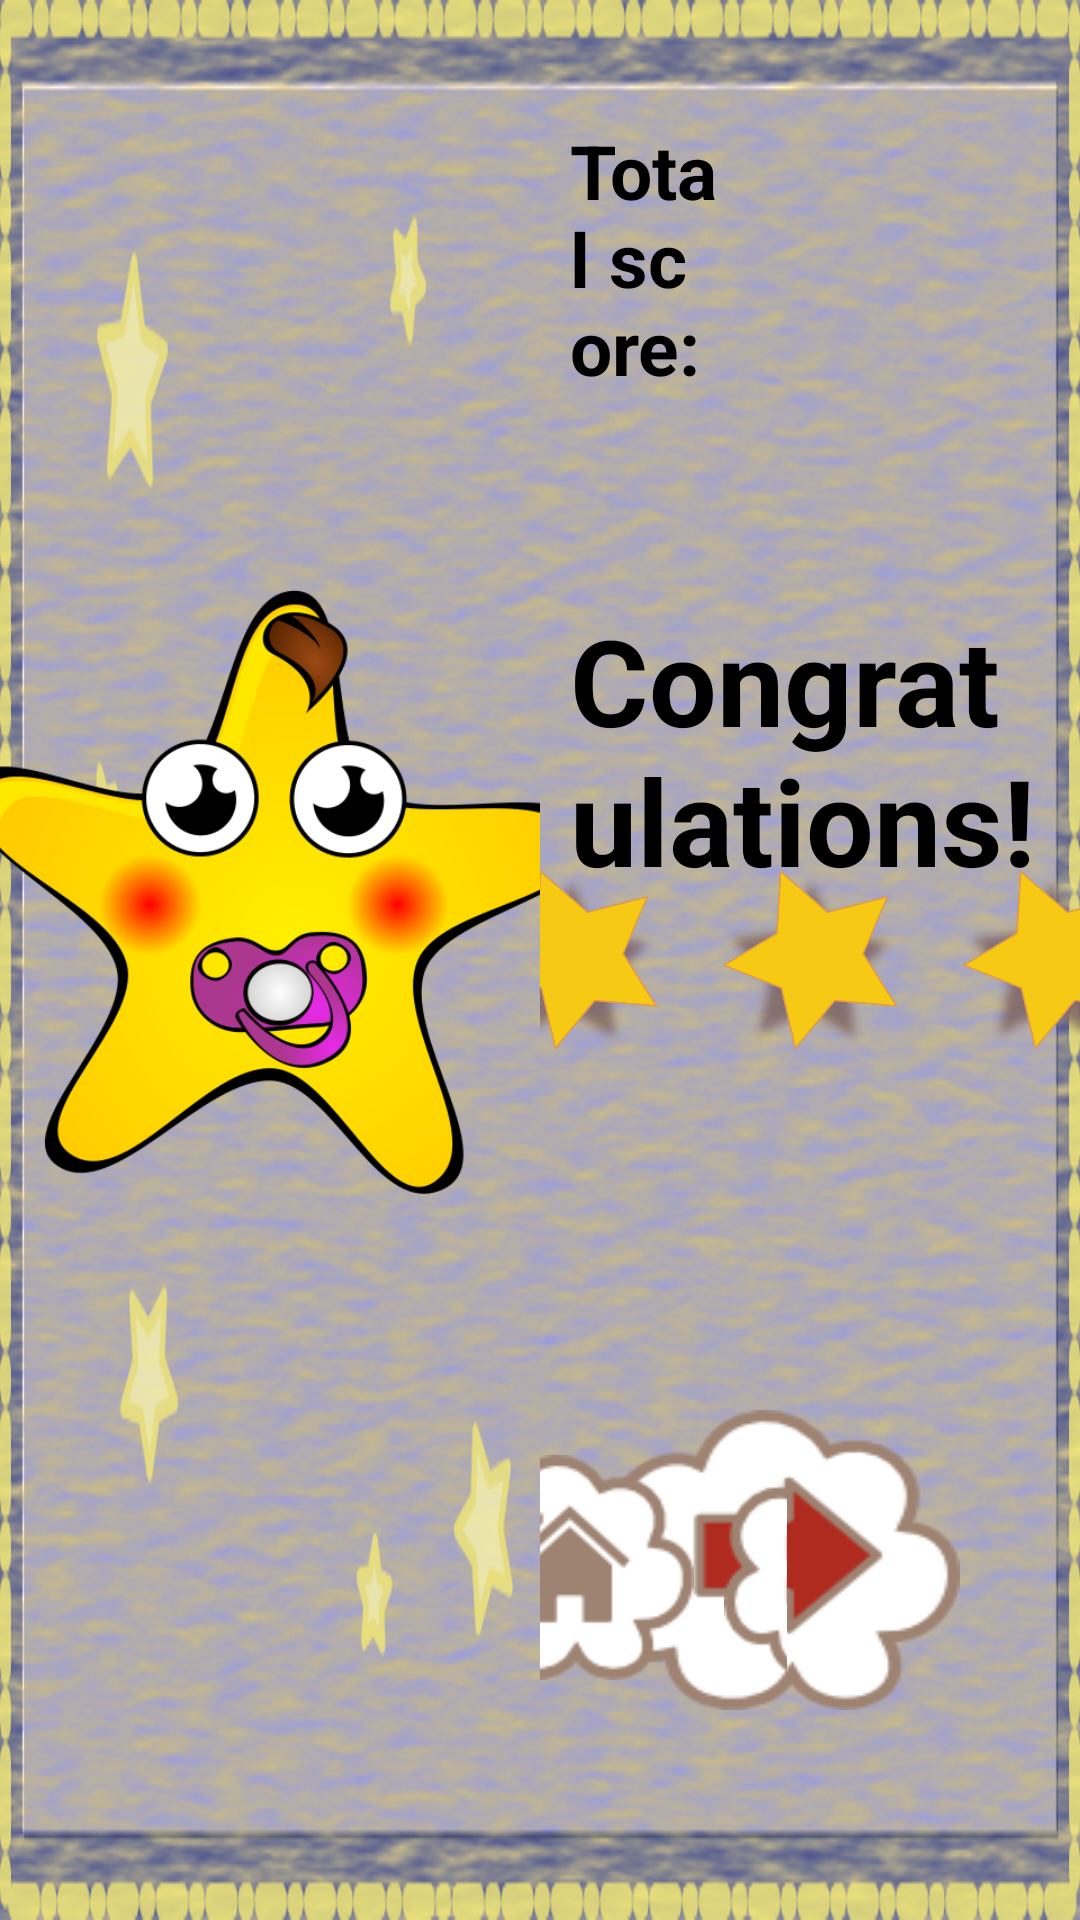

Produce the Android XML layout that renders to this screen, including the resource entries it uses.
<!-- AndroidManifest.xml: activity theme android:Theme.Translucent.NoTitleBar -->
<!-- res/layout/activity_winning.xml -->
<?xml version="1.0" encoding="utf-8"?>
<LinearLayout xmlns:android="http://schemas.android.com/apk/res/android"
    android:id="@+id/winningLayout"
    android:layout_width="fill_parent"
    android:layout_height="fill_parent"
    android:layout_weight="1"
    android:background="@drawable/background_win" >
    <FrameLayout
        android:id="@+id/left"
        android:layout_width="match_parent"
        android:layout_height="match_parent"
        android:layout_gravity="fill_vertical|fill_horizontal"
        android:layout_weight="1"
        android:orientation="horizontal" >
        <ImageView
            android:id="@+id/avatar_star"
            android:layout_width="300dp"
            android:layout_height="300dp"
            android:layout_gravity="center"
            android:src="@drawable/avatar1" />
    </FrameLayout>
    <FrameLayout
        android:id="@+id/right"
        android:layout_width="match_parent"
        android:layout_height="match_parent"
        android:layout_weight="1"
        android:orientation="horizontal" >
        <TextView
            android:id="@+id/score_prompt_total"
            android:layout_width="wrap_content"
            android:layout_height="wrap_content"
            android:layout_gravity="top|right"
            android:layout_marginRight="110dp"
            android:layout_marginTop="30dp"
            android:padding="10dp"
            android:text="@string/score_total"
            android:textColor="@android:color/primary_text_light"
            android:textSize="25sp"
            android:textStyle="bold" />
        <TextView
            android:id="@+id/score_value_total"
            android:layout_width="wrap_content"
            android:layout_height="wrap_content"
            android:layout_gravity="top|right"
            android:layout_marginRight="40dp"
            android:layout_marginTop="30dp"
            android:padding="10dp"
            android:textColor="@android:color/primary_text_light"
            android:textSize="25sp"
            android:textStyle="bold" />
        <TextView
            android:id="@+id/text_win"
            android:layout_width="wrap_content"
            android:layout_height="wrap_content"
            android:layout_gravity="center_vertical|center_horizontal"
            android:layout_marginBottom="70dp"
            android:padding="10dp"
            android:text="@string/win"
            android:textColor="@android:color/primary_text_light"
            android:textSize="40sp"
            android:textStyle="bold" />
        <ImageView
            android:id="@+id/star11_shadow"
            android:layout_width="60dp"
            android:layout_height="60dp"
            android:layout_gravity="center"
            android:layout_marginLeft="80dp"
            android:background="@drawable/shadow" />
        <ImageView
            android:id="@+id/star11"
            android:layout_width="60dp"
            android:layout_height="60dp"
            android:layout_gravity="center"
            android:layout_marginLeft="80dp"
            android:src="@drawable/star" />
        <ImageView
            android:id="@+id/star12_shadow"
            android:layout_width="60dp"
            android:layout_height="60dp"
            android:layout_gravity="center"
            android:background="@drawable/shadow" />
        <ImageView
            android:id="@+id/star12"
            android:layout_width="60dp"
            android:layout_height="60dp"
            android:layout_gravity="center"
            android:src="@drawable/star" />
        <ImageView
            android:id="@+id/star13_shadow"
            android:layout_width="60dp"
            android:layout_height="60dp"
            android:layout_gravity="center"
            android:layout_marginRight="80dp"
            android:background="@drawable/shadow" />
        <ImageView
            android:id="@+id/star13"
            android:layout_width="60dp"
            android:layout_height="60dp"
            android:layout_gravity="center"
            android:layout_marginRight="80dp"
            android:src="@drawable/star" />
        <Button
            android:id="@+id/nextWord"
            android:layout_width="120dp"
            android:layout_height="100dp"
            android:layout_gravity="bottom|right"
            android:layout_marginBottom="70dp"
            android:layout_marginLeft="30dp"
            android:layout_marginRight="40dp"
            android:background="@drawable/move_button_next"
            android:onClick="Screen_Next"
            android:orientation="horizontal"
            android:scaleType="centerInside" />
        <LinearLayout
            android:id="@+id/LinearLayout1"
            android:layout_width="wrap_content"
            android:layout_height="wrap_content"
            android:layout_gravity="bottom|center"
            android:layout_marginBottom="80dp"
            android:layout_marginRight="65dp"
            android:gravity="bottom"
            android:orientation="horizontal" >
            <ImageButton
                android:id="@+id/home"
                android:layout_width="84dp"
                android:layout_height="75dp"
                android:background="@drawable/icon_home"
                android:gravity="center"
                android:onClick="Screen_Home"
                android:orientation="horizontal"
                android:scaleType="centerInside" />
            <ImageButton
                android:id="@+id/category"
                android:layout_width="84dp"
                android:layout_height="75dp"
                android:layout_marginLeft="10dp"
                android:background="@drawable/icon_category"
                android:gravity="center"
                android:onClick="Screen_Category"
                android:orientation="horizontal"
                android:scaleType="centerInside" />
            <ImageButton
                android:id="@+id/audioAgain"
                android:layout_width="84dp"
                android:layout_height="75dp"
                android:layout_marginLeft="10dp"
                android:background="@drawable/icon_speaker"
                android:gravity="center"
                android:onClick="playWord"
                android:orientation="horizontal"
                android:scaleType="centerInside" />
        </LinearLayout>
    </FrameLayout>
</LinearLayout>
<!-- resources referenced by this layout -->
<resources>
  <!-- drawable avatar1: png bitmap (drawable-hdpi, 72203 bytes) -->
  <!-- drawable background_win: png bitmap (drawable-hdpi, 658436 bytes) -->
  <!-- drawable icon_category: png bitmap (drawable-hdpi, 4291 bytes) -->
  <!-- drawable icon_home: png bitmap (drawable-hdpi, 5010 bytes) -->
  <!-- drawable icon_speaker: png bitmap (drawable-hdpi, 6115 bytes) -->
  <!-- drawable move_button_next (drawable) -->
  <?xml version="1.0" encoding="utf-8"?>
  <animation-list xmlns:android="http://schemas.android.com/apk/res/android"
      android:oneshot="false" >
      <item
          android:drawable="@drawable/icon_next"
          android:duration="300"/>
      <item
          android:drawable="@drawable/icon_next1"
          android:duration="300"/>
  </animation-list>
  <!-- drawable shadow: png bitmap (drawable-hdpi, 20664 bytes) -->
  <!-- drawable star (drawable) -->
  <?xml version="1.0" encoding="utf-8"?>
  <animation-list xmlns:android="http://schemas.android.com/apk/res/android"
      android:oneshot="false" >
      <item
          android:drawable="@drawable/star1"
          android:duration="150"/>
      <item
          android:drawable="@drawable/star2"
          android:duration="150"/>
      <item
          android:drawable="@drawable/star3"
          android:duration="150"/>
  </animation-list>
  <string name="score_total">Total score:</string>
  <string name="win">Congratulations!</string>
  <!-- drawable icon_next: png bitmap (drawable-hdpi, 6021 bytes) -->
  <!-- drawable icon_next1: png bitmap (drawable-hdpi, 5940 bytes) -->
  <!-- drawable star1: png bitmap (drawable-hdpi, 16661 bytes) -->
  <!-- drawable star2: png bitmap (drawable-hdpi, 16995 bytes) -->
  <!-- drawable star3: png bitmap (drawable-hdpi, 10444 bytes) -->
</resources>
